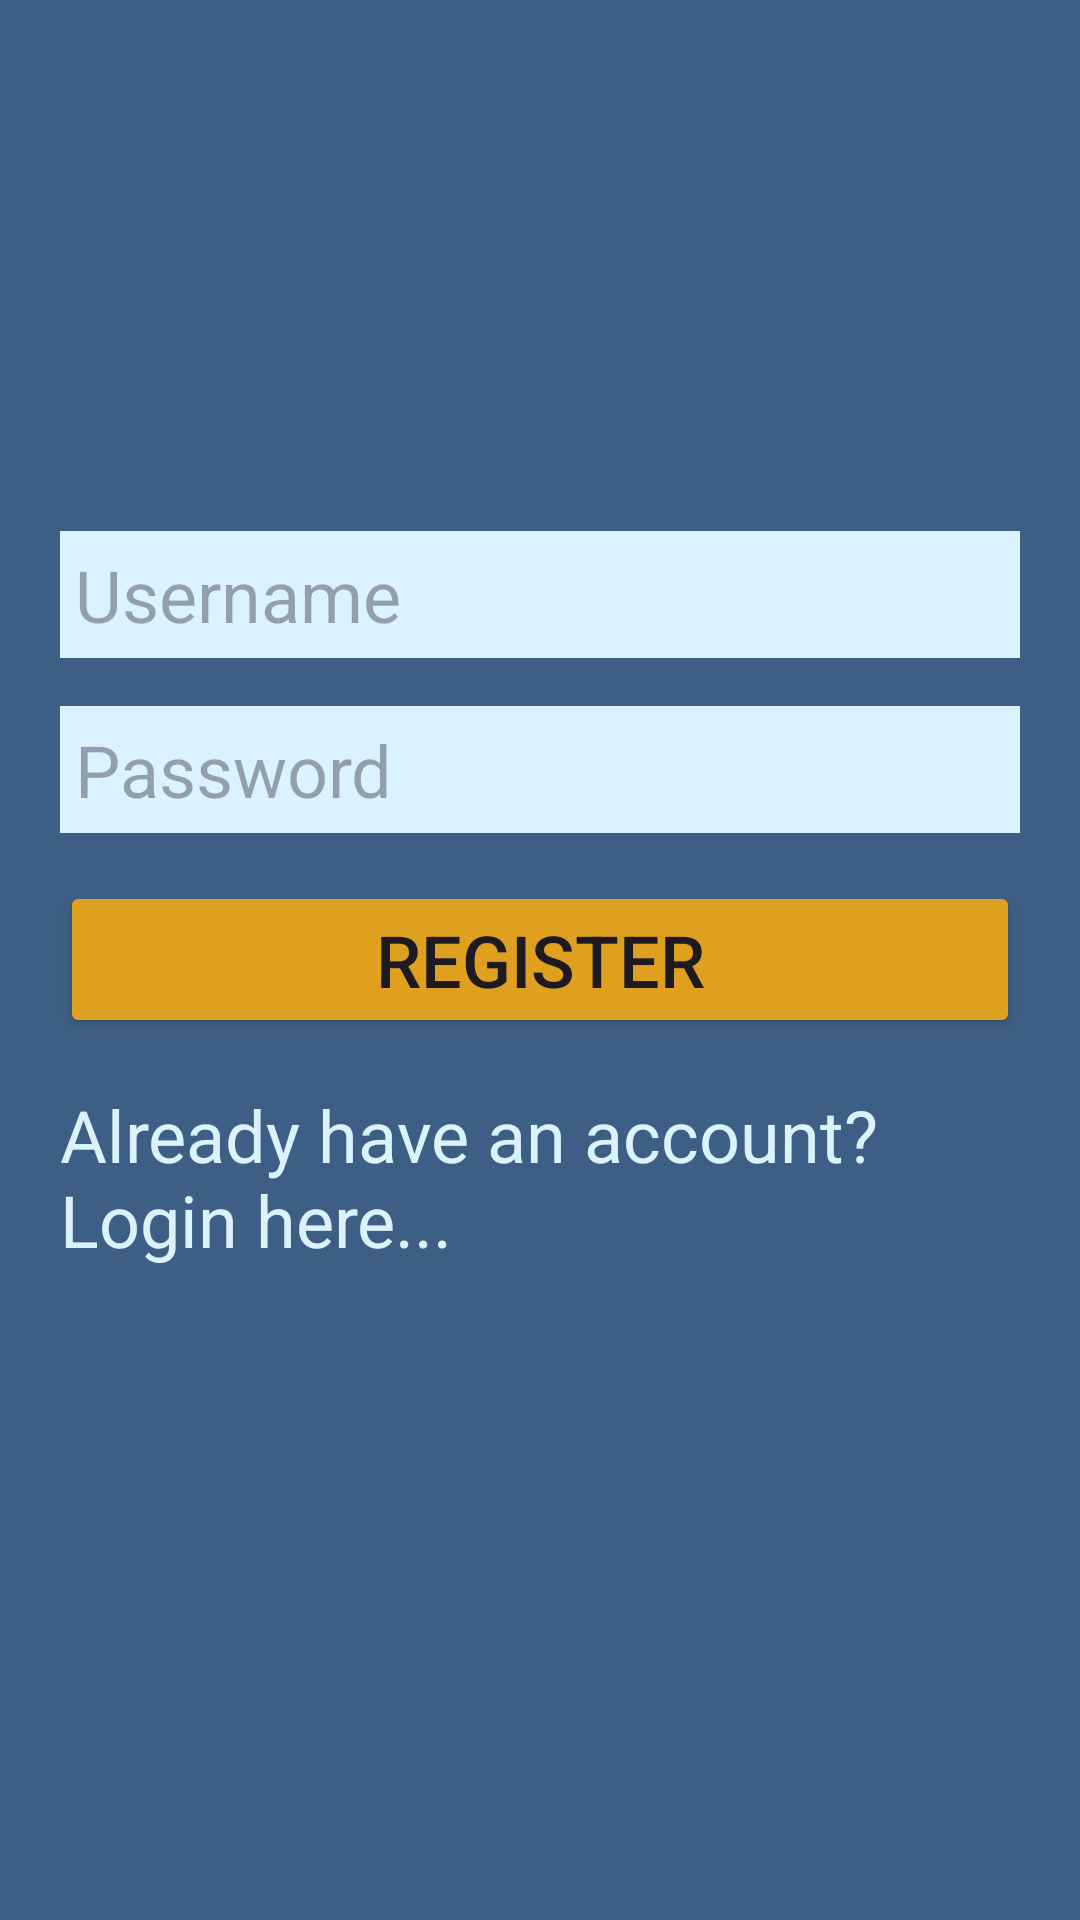

Reconstruct the res/layout file that produces this screen, plus the resources it refers to.
<!-- AndroidManifest.xml: application theme Theme.AndroidSecurityApp -->
<!-- res/layout/activity_register.xml -->
<?xml version="1.0" encoding="utf-8"?>
<RelativeLayout xmlns:android="http://schemas.android.com/apk/res/android"
    xmlns:app="http://schemas.android.com/apk/res-auto"
    xmlns:tools="http://schemas.android.com/tools"
    android:id="@+id/main"
    android:layout_width="match_parent"
    android:layout_height="match_parent"
    android:background="#3e5f85"
    android:padding="20dp"
    tools:context=".RegisterActivity">

    <EditText
        android:id="@+id/usernameInput"
        android:layout_width="match_parent"
        android:layout_height="wrap_content"
        android:layout_above="@+id/passwordInput"
        android:layout_marginBottom="16dp"
        android:background="#dbf2ff"
        android:hint="Username"
        android:inputType="textPersonName"
        android:maxLength="15"
        android:padding="5dp"
        android:textSize="24sp" />

    <EditText
        android:id="@+id/passwordInput"
        android:layout_width="match_parent"
        android:layout_height="wrap_content"
        android:layout_above="@+id/registerButton"
        android:layout_marginBottom="16dp"
        android:background="#dbf2ff"
        android:hint="Password"
        android:inputType="textPassword"
        android:maxLength="20"
        android:padding="5dp"
        android:textSize="24sp" />

    <Button
        android:id="@+id/registerButton"
        android:layout_width="match_parent"
        android:layout_height="wrap_content"
        android:layout_centerVertical="true"
        android:backgroundTint="#dea01e"
        android:text="Register"
        android:textSize="24sp" />

    <TextView
        android:id="@+id/loginText"
        android:layout_width="match_parent"
        android:layout_height="wrap_content"
        android:layout_below="@+id/registerButton"
        android:layout_marginTop="16dp"
        android:text="Already have an account? Login here..."
        android:textColor="#dbf2ff"
        android:textSize="24sp" />

    <ProgressBar
        android:id="@+id/progressBar"
        android:layout_width="128dp"
        android:layout_height="128dp"
        android:layout_below="@+id/loginText"
        android:layout_centerHorizontal="true"
        android:layout_centerVertical="true"
        android:visibility="gone" />

</RelativeLayout>
<!-- resources referenced by this layout -->
<resources>
  <style name="Theme.AndroidSecurityApp" parent="Base.Theme.AndroidSecurityApp" />
  <style name="Base.Theme.AndroidSecurityApp" parent="Theme.Material3.DayNight.NoActionBar">
          
          
      </style>
</resources>
